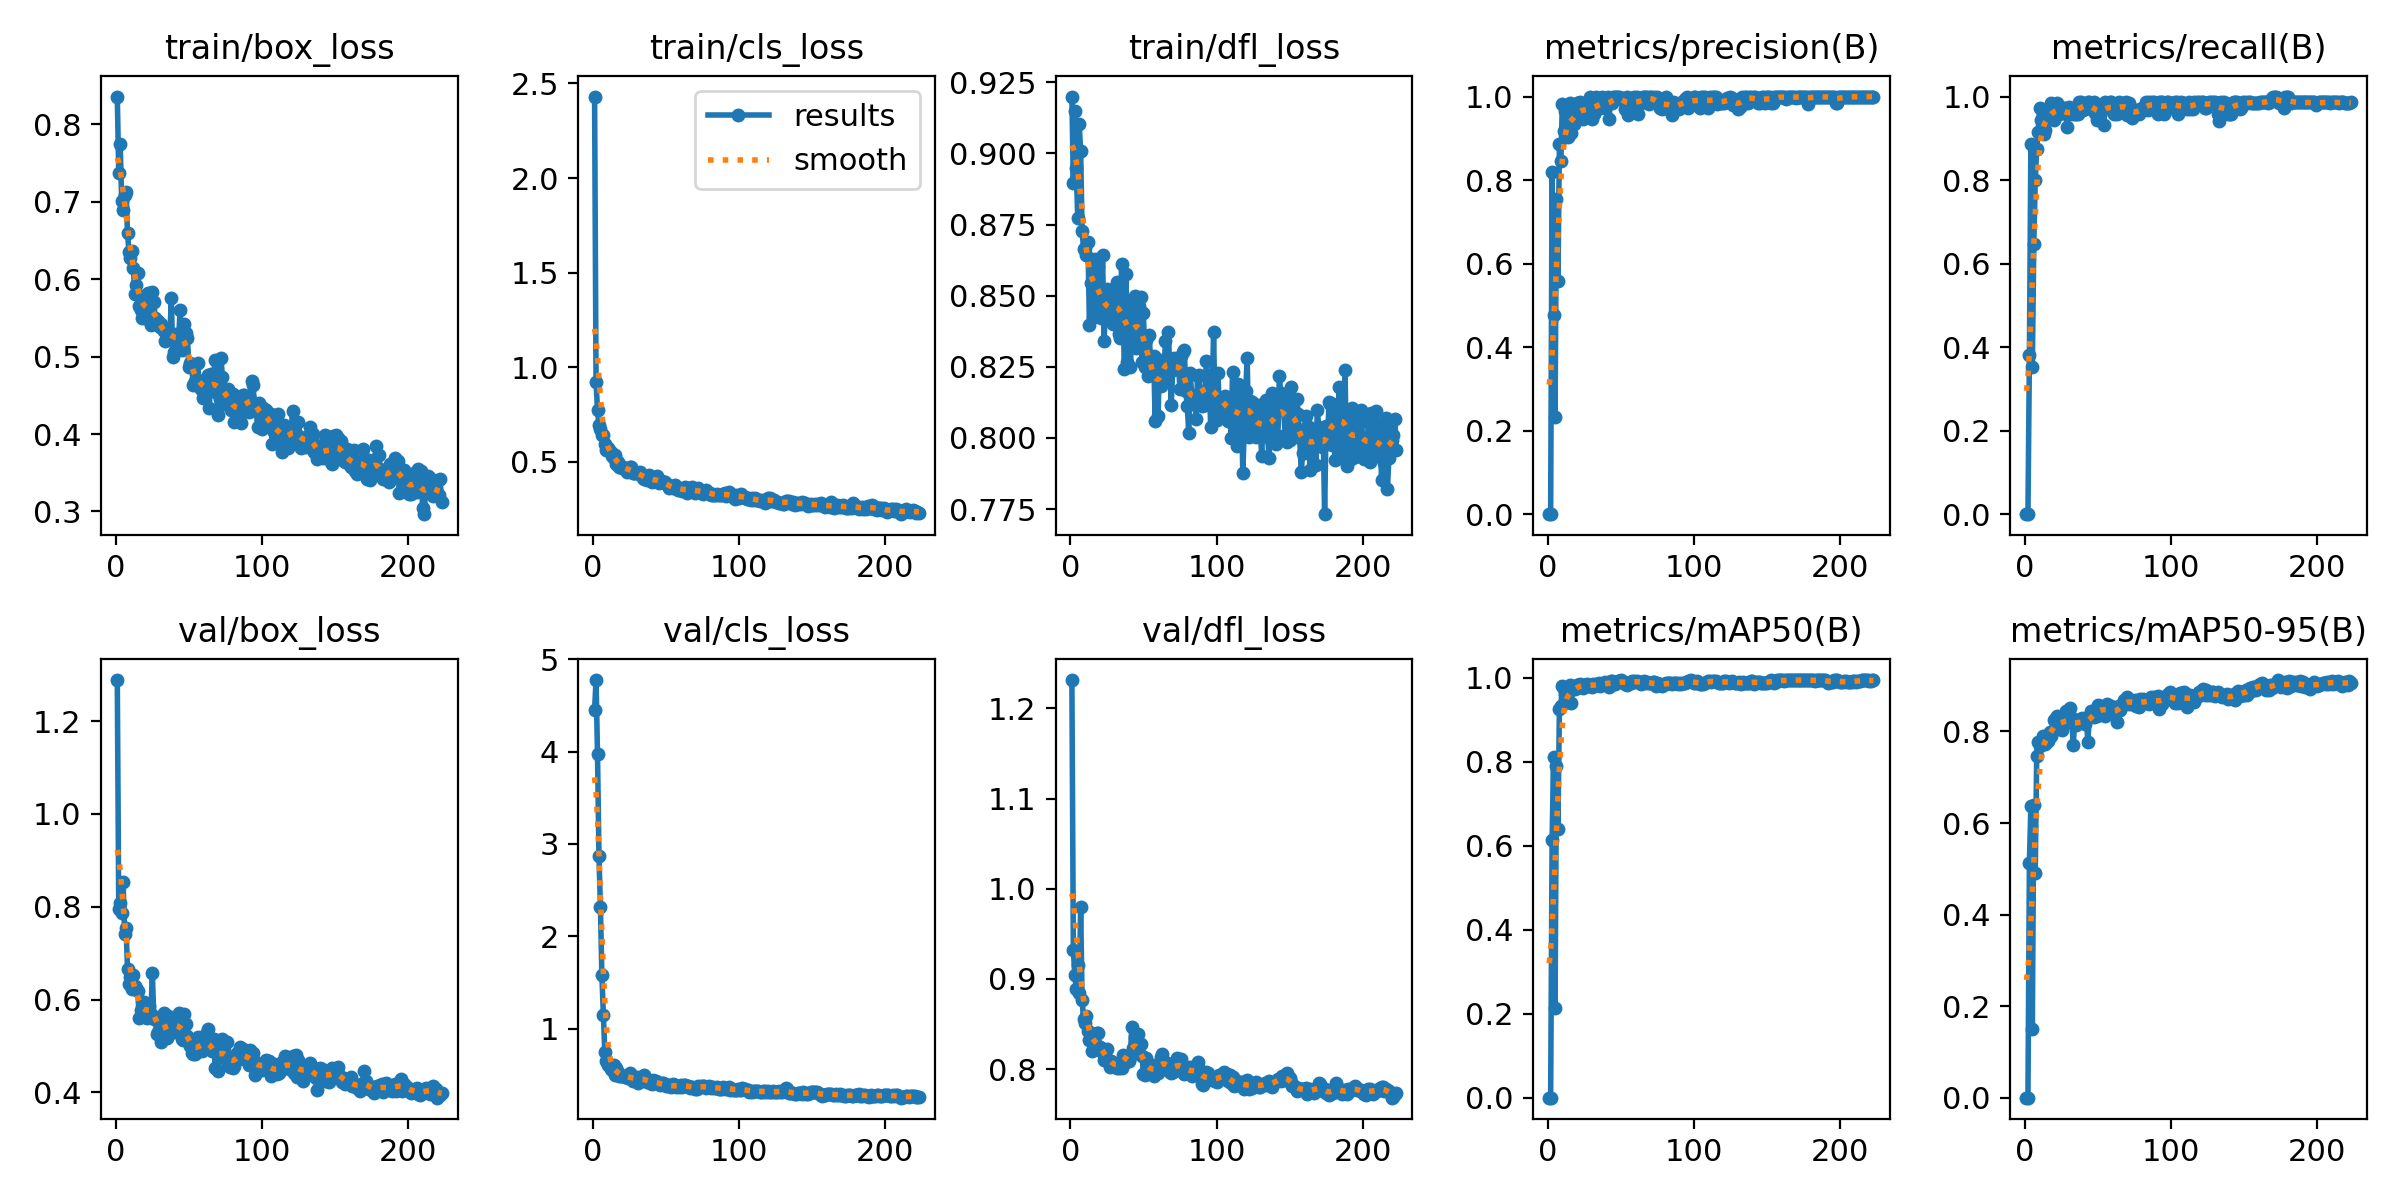

The data file committed next to this chart (first rows):
epoch, time, train/box_loss, train/cls_loss, train/dfl_loss, metrics/precision(B), metrics/recall(B), metrics/mAP50(B), metrics/mAP50-95(B), val/box_loss, val/cls_loss, val/dfl_loss, lr/pg0, lr/pg1, lr/pg2
1, 17.32, 0.836, 2.43, 0.92, 0, 0, 0, 0, 1.288, 4.448, 1.232, 0.07822, 0.00022, 0.00022
2, 21.11, 0.7377, 0.9233, 0.8896, 0, 0, 0, 0, 0.7947, 4.774, 0.9325, 0.05545, 0.0004485, 0.0004485
3, 24.93, 0.7745, 0.7747, 0.9149, 0.8182, 0.3803, 0.613, 0.5132, 0.809, 3.97, 0.904, 0.03268, 0.0006755, 0.0006755
4, 28.8, 0.7013, 0.6933, 0.8948, 0.4773, 0.8873, 0.8113, 0.6363, 0.7859, 2.872, 0.8891, 0.009901, 0.000901, 0.000901
5, 32.57, 0.689, 0.6752, 0.8775, 0.2316, 0.3521, 0.2141, 0.1502, 0.8528, 2.312, 0.9157, 0.0009868, 0.0009868, 0.0009868
6, 36.32, 0.709, 0.6406, 0.9103, 0.7543, 0.6479, 0.7896, 0.6395, 0.7417, 1.575, 0.8843, 0.0009835, 0.0009835, 0.0009835
7, 40.12, 0.7127, 0.6431, 0.9009, 0.5577, 0.7994, 0.6404, 0.4915, 0.7537, 1.146, 0.9799, 0.0009802, 0.0009802, 0.0009802
8, 43.9, 0.6603, 0.5976, 0.8728, 0.8858, 0.8741, 0.927, 0.7464, 0.6665, 0.7417, 0.8761, 0.0009769, 0.0009769, 0.0009769
9, 47.66, 0.6348, 0.5625, 0.8663, 0.8455, 0.9155, 0.9341, 0.7766, 0.6325, 0.6444, 0.8556, 0.0009736, 0.0009736, 0.0009736
10, 51.44, 0.6278, 0.5757, 0.8668, 0.9829, 0.9718, 0.9807, 0.7687, 0.6481, 0.6023, 0.8508, 0.0009703, 0.0009703, 0.0009703
11, 55.2, 0.6363, 0.5611, 0.8643, 0.9179, 0.9446, 0.9733, 0.7737, 0.6218, 0.6192, 0.8587, 0.000967, 0.000967, 0.000967
12, 58.97, 0.615, 0.551, 0.869, 0.9655, 0.9437, 0.9614, 0.7895, 0.6539, 0.5669, 0.8428, 0.0009637, 0.0009637, 0.0009637
13, 62.75, 0.5815, 0.532, 0.8398, 0.9417, 0.9096, 0.9587, 0.7794, 0.6281, 0.5504, 0.832, 0.0009604, 0.0009604, 0.0009604
14, 66.53, 0.593, 0.5214, 0.8543, 0.9032, 0.9204, 0.9427, 0.7723, 0.625, 0.6101, 0.84, 0.0009571, 0.0009571, 0.0009571
15, 70.3, 0.6079, 0.5392, 0.8623, 0.9854, 0.9534, 0.9835, 0.7905, 0.619, 0.5011, 0.8203, 0.0009538, 0.0009538, 0.0009538
16, 74.12, 0.566, 0.4906, 0.8425, 0.9135, 0.9577, 0.9391, 0.7782, 0.5606, 0.5701, 0.8236, 0.0009505, 0.0009505, 0.0009505
17, 77.89, 0.5605, 0.4997, 0.863, 0.9384, 0.9577, 0.9737, 0.7992, 0.5779, 0.5271, 0.825, 0.0009472, 0.0009472, 0.0009472
18, 81.71, 0.5494, 0.4721, 0.8543, 0.9332, 0.9839, 0.978, 0.79, 0.5748, 0.4887, 0.8406, 0.0009439, 0.0009439, 0.0009439
19, 85.49, 0.5783, 0.4777, 0.86, 0.9526, 0.9577, 0.9739, 0.8008, 0.595, 0.4838, 0.8401, 0.0009406, 0.0009406, 0.0009406
20, 89.28, 0.5496, 0.4665, 0.8434, 0.984, 0.9437, 0.9823, 0.8257, 0.5625, 0.4851, 0.8245, 0.0009373, 0.0009373, 0.0009373
21, 93.08, 0.5698, 0.4705, 0.8422, 0.9583, 0.9706, 0.983, 0.8285, 0.5597, 0.4907, 0.8197, 0.000934, 0.000934, 0.000934
22, 96.87, 0.5824, 0.4674, 0.8643, 0.9859, 0.9849, 0.986, 0.8341, 0.5676, 0.4745, 0.8226, 0.0009307, 0.0009307, 0.0009307
23, 100.7, 0.5481, 0.4494, 0.834, 0.9821, 0.9577, 0.9793, 0.826, 0.5856, 0.4756, 0.8103, 0.0009274, 0.0009274, 0.0009274
24, 104.4, 0.5413, 0.4588, 0.8446, 0.9451, 0.9705, 0.9755, 0.8066, 0.5695, 0.4635, 0.8101, 0.0009241, 0.0009241, 0.0009241
25, 108.2, 0.5834, 0.4716, 0.8524, 0.9676, 0.9718, 0.9827, 0.8041, 0.6577, 0.5177, 0.8221, 0.0009208, 0.0009208, 0.0009208
26, 112, 0.5706, 0.4725, 0.8465, 0.9518, 0.9718, 0.9833, 0.8146, 0.5583, 0.4602, 0.8105, 0.0009175, 0.0009175, 0.0009175
27, 115.7, 0.5496, 0.4439, 0.8428, 0.9819, 0.9718, 0.9858, 0.8162, 0.5619, 0.4347, 0.8024, 0.0009142, 0.0009142, 0.0009142
28, 119.5, 0.5424, 0.4421, 0.8439, 0.9692, 0.9577, 0.9814, 0.8457, 0.5249, 0.4607, 0.8087, 0.0009109, 0.0009109, 0.0009109
29, 123.3, 0.5465, 0.4427, 0.8401, 1, 0.9279, 0.9831, 0.8233, 0.5303, 0.4647, 0.8062, 0.0009076, 0.0009076, 0.0009076
30, 127.1, 0.5383, 0.4439, 0.8484, 0.9453, 0.9739, 0.9775, 0.8212, 0.5311, 0.4778, 0.8051, 0.0009043, 0.0009043, 0.0009043
31, 130.9, 0.5425, 0.4406, 0.8532, 0.9718, 0.9688, 0.9851, 0.8518, 0.5092, 0.4147, 0.8024, 0.000901, 0.000901, 0.000901
32, 134.7, 0.5372, 0.4459, 0.8549, 0.9577, 0.9577, 0.9821, 0.8291, 0.5257, 0.4368, 0.8011, 0.0008977, 0.0008977, 0.0008977
33, 138.5, 0.5328, 0.4297, 0.8366, 1, 0.9697, 0.9847, 0.7701, 0.5707, 0.4805, 0.8016, 0.0008944, 0.0008944, 0.0008944
34, 142.3, 0.5204, 0.4164, 0.8353, 0.9819, 0.9577, 0.9832, 0.8235, 0.5504, 0.4561, 0.8054, 0.0008911, 0.0008911, 0.0008911
35, 146.1, 0.5261, 0.4094, 0.861, 0.9719, 0.9577, 0.9868, 0.8147, 0.5173, 0.4947, 0.8016, 0.0008878, 0.0008878, 0.0008878
36, 149.9, 0.5241, 0.4252, 0.8443, 0.9717, 0.9577, 0.9812, 0.8255, 0.5653, 0.4479, 0.8158, 0.0008845, 0.0008845, 0.0008845
37, 153.6, 0.5262, 0.4074, 0.8242, 0.9995, 0.9859, 0.9867, 0.8235, 0.5313, 0.4168, 0.8089, 0.0008812, 0.0008812, 0.0008812
38, 157.7, 0.5759, 0.4334, 0.8577, 0.9854, 0.9859, 0.9857, 0.8223, 0.5515, 0.4168, 0.8076, 0.0008779, 0.0008779, 0.0008779
39, 161.4, 0.4995, 0.4034, 0.8268, 0.9729, 0.9718, 0.9892, 0.8294, 0.5557, 0.4071, 0.8149, 0.0008746, 0.0008746, 0.0008746
40, 165.2, 0.5056, 0.3955, 0.8466, 0.9857, 0.9689, 0.9859, 0.8205, 0.5305, 0.4038, 0.8095, 0.0008713, 0.0008713, 0.0008713
41, 169, 0.5298, 0.4018, 0.8249, 1, 0.9831, 0.9869, 0.8155, 0.5367, 0.4407, 0.8131, 0.000868, 0.000868, 0.000868
42, 172.8, 0.5139, 0.399, 0.8359, 0.9474, 0.9718, 0.9795, 0.8296, 0.5539, 0.4289, 0.8471, 0.0008647, 0.0008647, 0.0008647
43, 176.6, 0.523, 0.4136, 0.8394, 0.9975, 0.9859, 0.9937, 0.7769, 0.572, 0.4334, 0.8237, 0.0008614, 0.0008614, 0.0008614
44, 180.3, 0.5605, 0.4279, 0.8498, 0.9838, 0.9859, 0.9936, 0.8318, 0.5367, 0.4082, 0.8353, 0.0008581, 0.0008581, 0.0008581
45, 184.1, 0.5089, 0.3889, 0.8315, 1, 0.9707, 0.9856, 0.8455, 0.5141, 0.402, 0.8185, 0.0008548, 0.0008548, 0.0008548
46, 187.9, 0.5094, 0.3945, 0.8375, 1, 0.985, 0.9867, 0.8416, 0.5126, 0.3926, 0.8387, 0.0008515, 0.0008515, 0.0008515
47, 191.7, 0.5422, 0.3976, 0.8464, 0.9994, 0.9859, 0.9869, 0.8318, 0.5687, 0.4065, 0.8261, 0.0008482, 0.0008482, 0.0008482
48, 195.5, 0.5302, 0.3966, 0.8494, 1, 0.9615, 0.9933, 0.8349, 0.5467, 0.4052, 0.8281, 0.0008449, 0.0008449, 0.0008449
49, 199.3, 0.5238, 0.3932, 0.8268, 0.9989, 0.9437, 0.9922, 0.8346, 0.5213, 0.3978, 0.8145, 0.0008416, 0.0008416, 0.0008416
50, 203, 0.4868, 0.384, 0.8438, 0.9973, 0.9718, 0.9942, 0.8578, 0.5087, 0.3727, 0.7947, 0.0008383, 0.0008383, 0.0008383
51, 206.8, 0.4916, 0.3772, 0.8248, 0.9976, 0.9577, 0.9933, 0.8563, 0.5002, 0.3773, 0.7939, 0.000835, 0.000835, 0.000835
52, 210.6, 0.4873, 0.3651, 0.8344, 0.9904, 0.9718, 0.9899, 0.8402, 0.4839, 0.3855, 0.8126, 0.0008317, 0.0008317, 0.0008317
53, 214.8, 0.4636, 0.3676, 0.8216, 0.9711, 0.9718, 0.9858, 0.85, 0.4817, 0.3625, 0.8004, 0.0008284, 0.0008284, 0.0008284
54, 220.1, 0.4687, 0.3666, 0.8363, 1, 0.9308, 0.9841, 0.8518, 0.4821, 0.3745, 0.7968, 0.0008251, 0.0008251, 0.0008251
55, 224, 0.4631, 0.3601, 0.8247, 0.9565, 0.9859, 0.988, 0.8332, 0.4918, 0.3999, 0.8016, 0.0008218, 0.0008218, 0.0008218
56, 228, 0.4922, 0.3769, 0.8224, 0.9859, 0.9833, 0.9885, 0.8594, 0.5202, 0.3848, 0.8042, 0.0008185, 0.0008185, 0.0008185
57, 232, 0.4676, 0.3652, 0.8287, 0.9973, 0.9718, 0.9888, 0.8514, 0.4939, 0.3693, 0.7921, 0.0008152, 0.0008152, 0.0008152
58, 235.8, 0.458, 0.3541, 0.806, 0.984, 0.9859, 0.9939, 0.8433, 0.5069, 0.378, 0.7996, 0.0008119, 0.0008119, 0.0008119
59, 239.6, 0.4679, 0.3646, 0.8243, 0.9984, 0.9859, 0.993, 0.8549, 0.4885, 0.3694, 0.7987, 0.0008086, 0.0008086, 0.0008086
60, 243.4, 0.4466, 0.355, 0.8078, 0.9857, 0.9673, 0.9915, 0.8425, 0.497, 0.3866, 0.7954, 0.0008053, 0.0008053, 0.0008053
... 163 more rows
